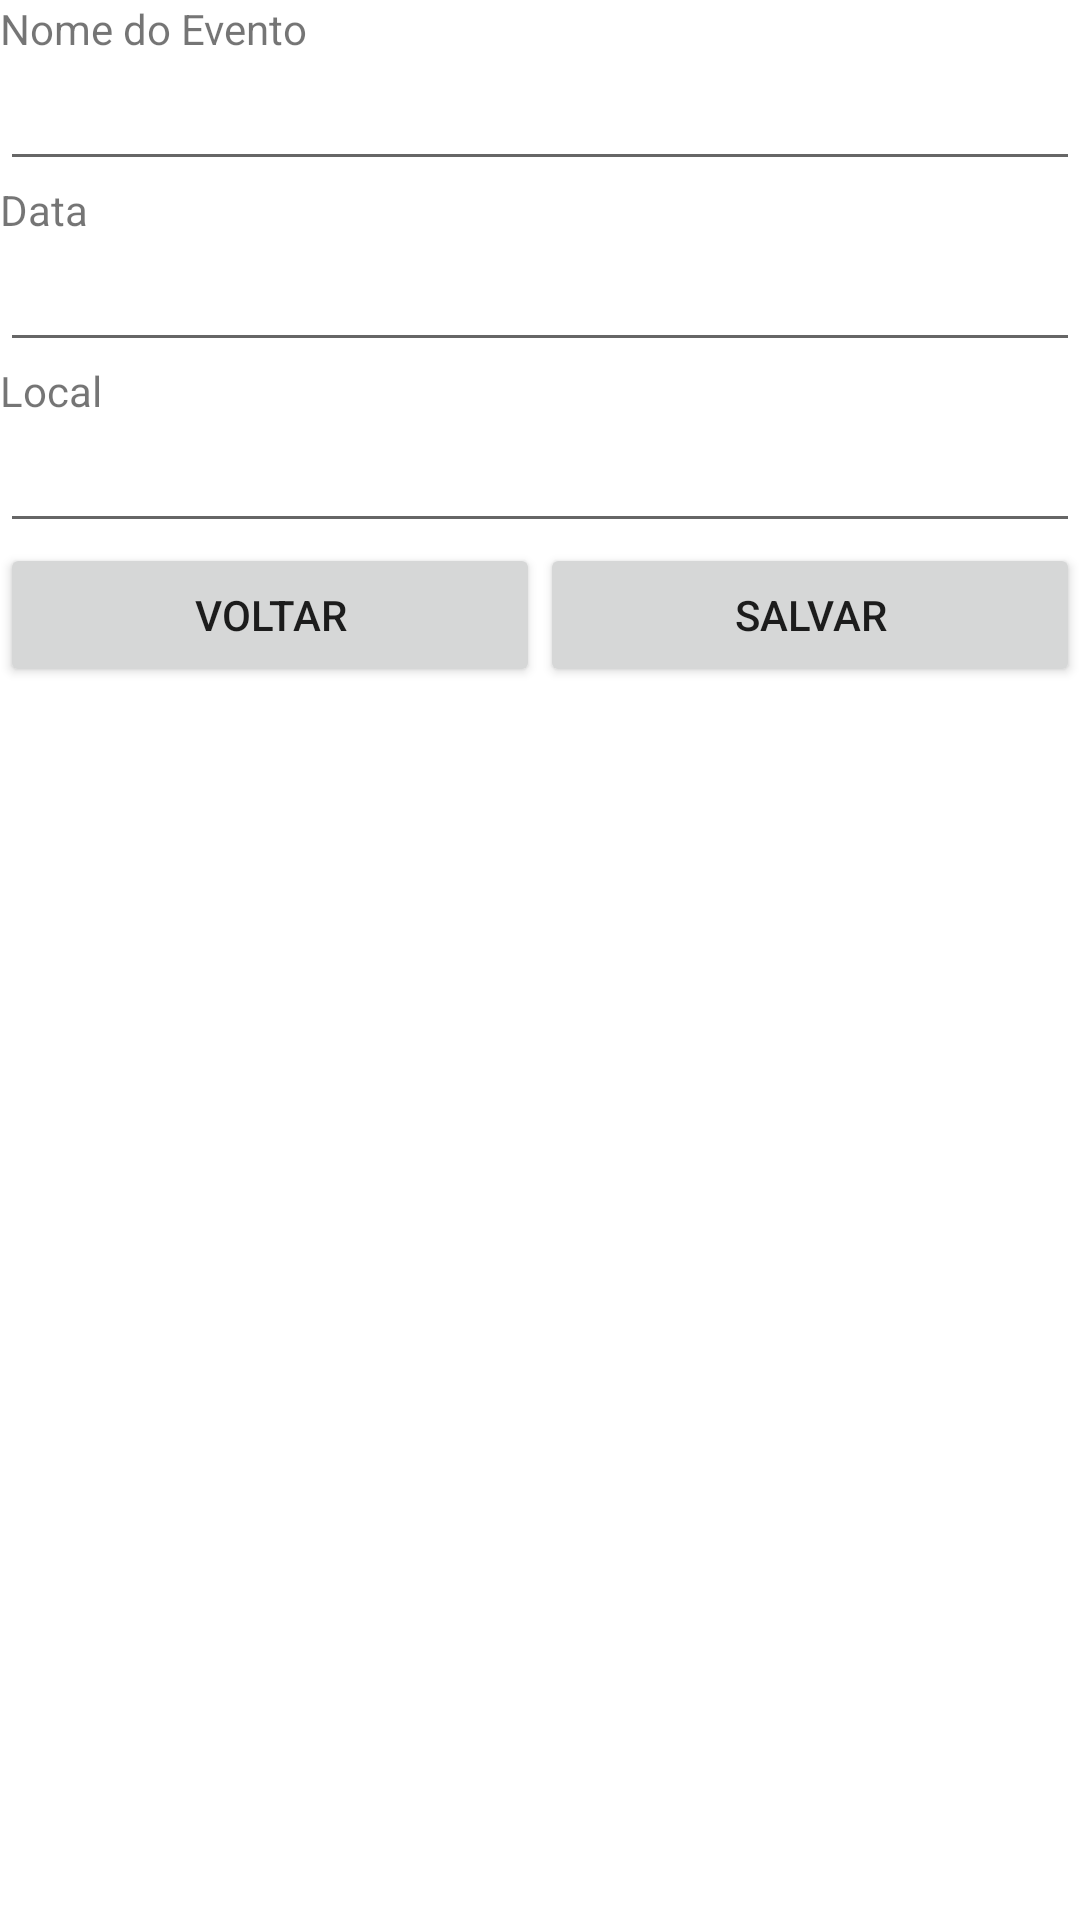

Produce the Android XML layout that renders to this screen, including the resource entries it uses.
<!-- AndroidManifest.xml: application theme Theme.Appcadastrodeeventos -->
<!-- res/layout/activity_cadastro_evento.xml -->
<?xml version="1.0" encoding="utf-8"?>
<LinearLayout xmlns:android="http://schemas.android.com/apk/res/android"
    xmlns:app="http://schemas.android.com/apk/res-auto"
    xmlns:tools="http://schemas.android.com/tools"
    android:layout_width="match_parent"
    android:layout_height="match_parent"
    android:orientation="vertical"
    tools:context=".CadastroEventoActivity">

    <TextView
        android:id="@+id/textView_nome"
        android:layout_width="match_parent"
        android:layout_height="wrap_content"
        android:text="Nome do Evento" />

    <EditText
        android:id="@+id/editText_nome"
        android:layout_width="match_parent"
        android:layout_height="wrap_content"
        android:ems="10"
        android:inputType="textPersonName" />

    <TextView
        android:id="@+id/textView_data"
        android:layout_width="match_parent"
        android:layout_height="wrap_content"
        android:text="Data" />

    <EditText
        android:id="@+id/editText_data"
        android:layout_width="match_parent"
        android:layout_height="wrap_content"
        android:ems="10"
        android:inputType="textPersonName" />

    <TextView
        android:id="@+id/textView_local"
        android:layout_width="match_parent"
        android:layout_height="wrap_content"
        android:text="Local" />

    <EditText
        android:id="@+id/editText_local"
        android:layout_width="match_parent"
        android:layout_height="wrap_content"
        android:ems="10"
        android:inputType="textPersonName" />

    <LinearLayout
        android:layout_width="match_parent"
        android:layout_height="match_parent"
        android:orientation="horizontal">

        <Button
            android:id="@+id/btn_voltar"
            android:layout_width="wrap_content"
            android:layout_height="wrap_content"
            android:layout_weight="1"
            android:onClick="onClickVoltar"
            android:text="Voltar" />

        <Button
            android:id="@+id/btn_salvar"
            android:layout_width="wrap_content"
            android:layout_height="wrap_content"
            android:layout_weight="1"
            android:onClick="onClickSalvar"
            android:text="Salvar" />
    </LinearLayout>
</LinearLayout>
<!-- resources referenced by this layout -->
<resources>
  <style name="Theme.Appcadastrodeeventos" parent="Theme.MaterialComponents.DayNight.DarkActionBar">
          
          <item name="colorPrimary">@color/purple_500</item>
          <item name="colorPrimaryVariant">@color/purple_700</item>
          <item name="colorOnPrimary">@color/white</item>
          
          <item name="colorSecondary">@color/teal_200</item>
          <item name="colorSecondaryVariant">@color/teal_700</item>
          <item name="colorOnSecondary">@color/black</item>
          
          <item name="android:statusBarColor" tools:targetApi="l">?attr/colorPrimaryVariant</item>
          
      </style>
  <!-- not gathered from this repository: default colours our renderer supplied (Android Studio template values) -->
  <color name="purple_500">#FF6200EE</color>
  <color name="purple_700">#FF3700B3</color>
  <color name="teal_200">#FF03DAC5</color>
  <color name="teal_700">#FF018786</color>
  <color name="black">#FF000000</color>
  <color name="white">#FFFFFFFF</color>
</resources>
